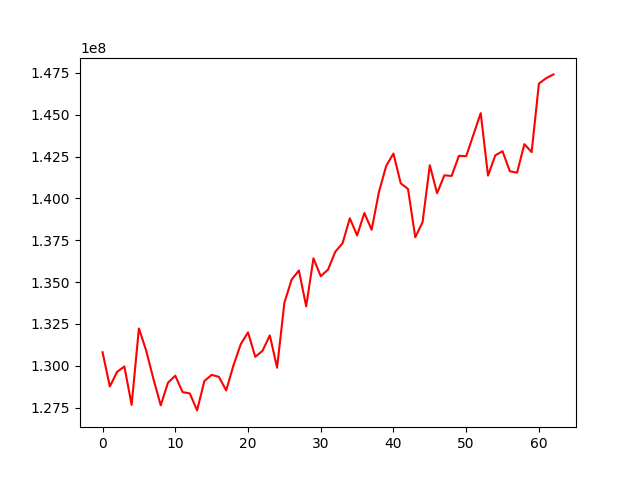

The file beside this chart, header and first rows:
, 0
0, 130810887
1, 128762478
2, 129635919
3, 129958026
4, 127666884
5, 132231435
6, 130908018
7, 129210712
8, 127635830
9, 128993115
10, 129408572
11, 128431301
12, 128346577
13, 127335020
14, 129090366
15, 129458460
16, 129337362
17, 128526670
18, 130024017
19, 131284438
20, 131998196
21, 130534686
22, 130898099
23, 131815626
24, 129885611
25, 133760474
26, 135149692
27, 135694227
28, 133549216
29, 136419966
30, 135351109
31, 135743867
32, 136810768
33, 137321081
34, 138809622
35, 137787633
36, 139126206
37, 138126343
38, 140373635
39, 141938524
40, 142678083
41, 140900228
42, 140561614
43, 137676473
44, 138573784
45, 141979896
46, 140308480
47, 141378912
48, 141339539
49, 142543044
50, 142519981
51, 143806852
52, 145093472
53, 141360159
54, 142568418
55, 142817574
56, 141620358
57, 141536452
58, 143241243
59, 142765249
... 3 more rows
